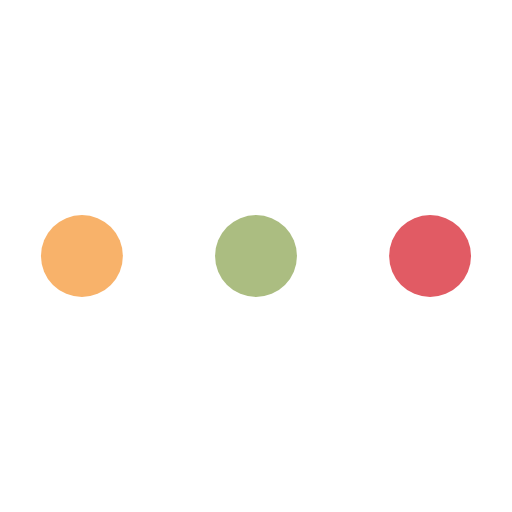
t = 0.00 s
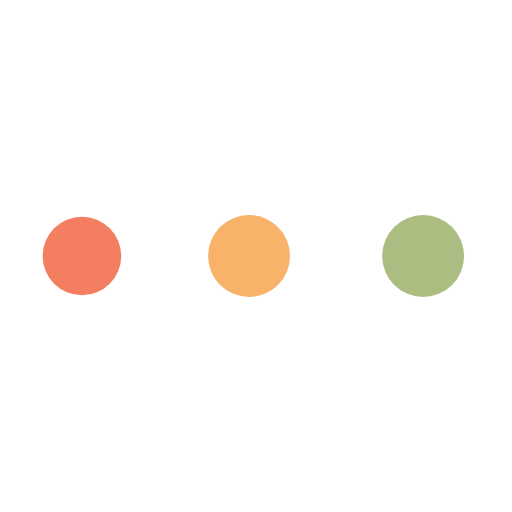
t = 0.67 s
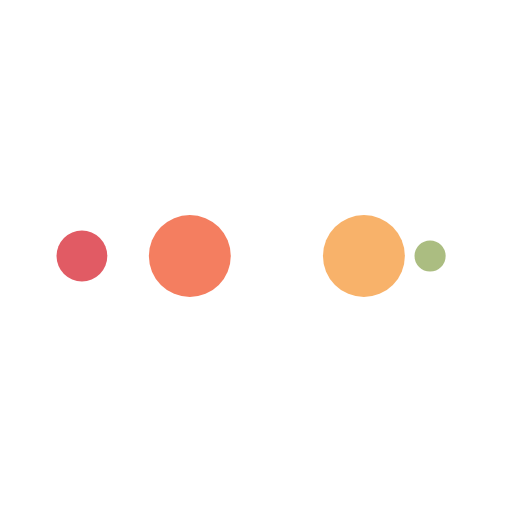
t = 1.12 s
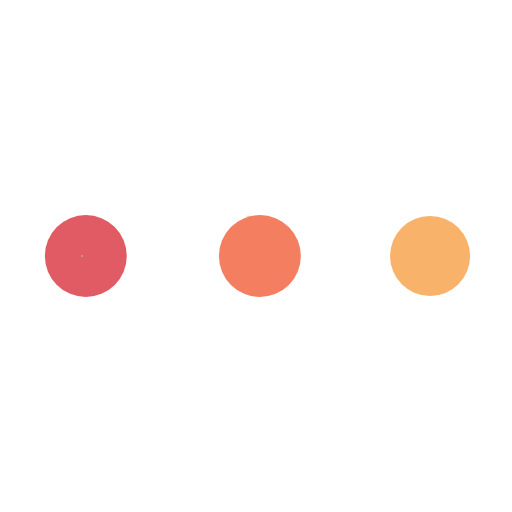
t = 1.79 s
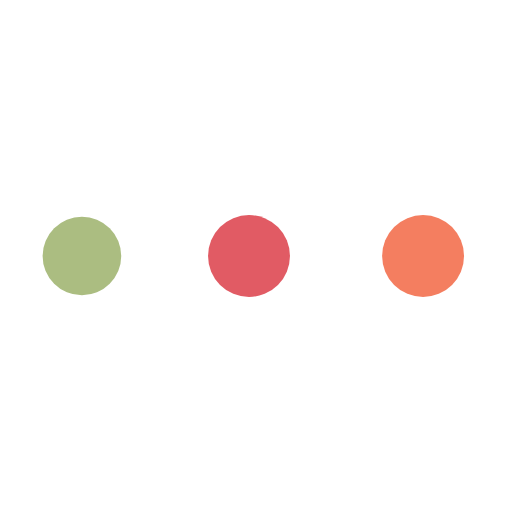
t = 2.46 s
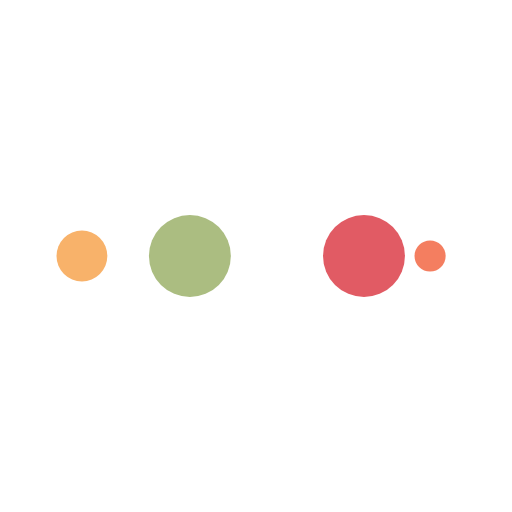
t = 2.90 s

The animated SVG that drew these frames (rendered in a browser with its animation timeline set to each time). Animation: 10 SMIL elements (animate=10); one cycle of 3.57 s, repeats indefinitely.

<?xml version="1.0" encoding="utf-8"?>
<svg xmlns="http://www.w3.org/2000/svg" xmlns:xlink="http://www.w3.org/1999/xlink" style="margin: auto; background: rgb(255, 255, 255); display: block; shape-rendering: auto;" width="211px" height="211px" viewBox="0 0 100 100" preserveAspectRatio="xMidYMid">
<circle cx="84" cy="50" r="10" fill="#e15b64">
    <animate attributeName="r" repeatCount="indefinite" dur="0.8928571428571428s" calcMode="spline" keyTimes="0;1" values="8;0" keySplines="0 0.5 0.5 1" begin="0s"></animate>
    <animate attributeName="fill" repeatCount="indefinite" dur="3.571428571428571s" calcMode="discrete" keyTimes="0;0.25;0.5;0.75;1" values="#e15b64;#abbd81;#f8b26a;#f47e60;#e15b64" begin="0s"></animate>
</circle><circle cx="16" cy="50" r="10" fill="#e15b64">
  <animate attributeName="r" repeatCount="indefinite" dur="3.571428571428571s" calcMode="spline" keyTimes="0;0.25;0.5;0.75;1" values="0;0;8;8;8" keySplines="0 0.5 0.5 1;0 0.5 0.5 1;0 0.5 0.5 1;0 0.5 0.5 1" begin="0s"></animate>
  <animate attributeName="cx" repeatCount="indefinite" dur="3.571428571428571s" calcMode="spline" keyTimes="0;0.25;0.5;0.75;1" values="16;16;16;50;84" keySplines="0 0.5 0.5 1;0 0.5 0.5 1;0 0.5 0.5 1;0 0.5 0.5 1" begin="0s"></animate>
</circle><circle cx="50" cy="50" r="10" fill="#f47e60">
  <animate attributeName="r" repeatCount="indefinite" dur="3.571428571428571s" calcMode="spline" keyTimes="0;0.25;0.5;0.75;1" values="0;0;8;8;8" keySplines="0 0.5 0.5 1;0 0.5 0.5 1;0 0.5 0.5 1;0 0.5 0.5 1" begin="-0.8928571428571428s"></animate>
  <animate attributeName="cx" repeatCount="indefinite" dur="3.571428571428571s" calcMode="spline" keyTimes="0;0.25;0.5;0.75;1" values="16;16;16;50;84" keySplines="0 0.5 0.5 1;0 0.5 0.5 1;0 0.5 0.5 1;0 0.5 0.5 1" begin="-0.8928571428571428s"></animate>
</circle><circle cx="84" cy="50" r="10" fill="#f8b26a">
  <animate attributeName="r" repeatCount="indefinite" dur="3.571428571428571s" calcMode="spline" keyTimes="0;0.25;0.5;0.75;1" values="0;0;8;8;8" keySplines="0 0.5 0.5 1;0 0.5 0.5 1;0 0.5 0.5 1;0 0.5 0.5 1" begin="-1.7857142857142856s"></animate>
  <animate attributeName="cx" repeatCount="indefinite" dur="3.571428571428571s" calcMode="spline" keyTimes="0;0.25;0.5;0.75;1" values="16;16;16;50;84" keySplines="0 0.5 0.5 1;0 0.5 0.5 1;0 0.5 0.5 1;0 0.5 0.5 1" begin="-1.7857142857142856s"></animate>
</circle><circle cx="16" cy="50" r="10" fill="#abbd81">
  <animate attributeName="r" repeatCount="indefinite" dur="3.571428571428571s" calcMode="spline" keyTimes="0;0.25;0.5;0.75;1" values="0;0;8;8;8" keySplines="0 0.5 0.5 1;0 0.5 0.5 1;0 0.5 0.5 1;0 0.5 0.5 1" begin="-2.6785714285714284s"></animate>
  <animate attributeName="cx" repeatCount="indefinite" dur="3.571428571428571s" calcMode="spline" keyTimes="0;0.25;0.5;0.75;1" values="16;16;16;50;84" keySplines="0 0.5 0.5 1;0 0.5 0.5 1;0 0.5 0.5 1;0 0.5 0.5 1" begin="-2.6785714285714284s"></animate>
</circle>
<!-- [ldio] generated by https://loading.io/ --></svg>